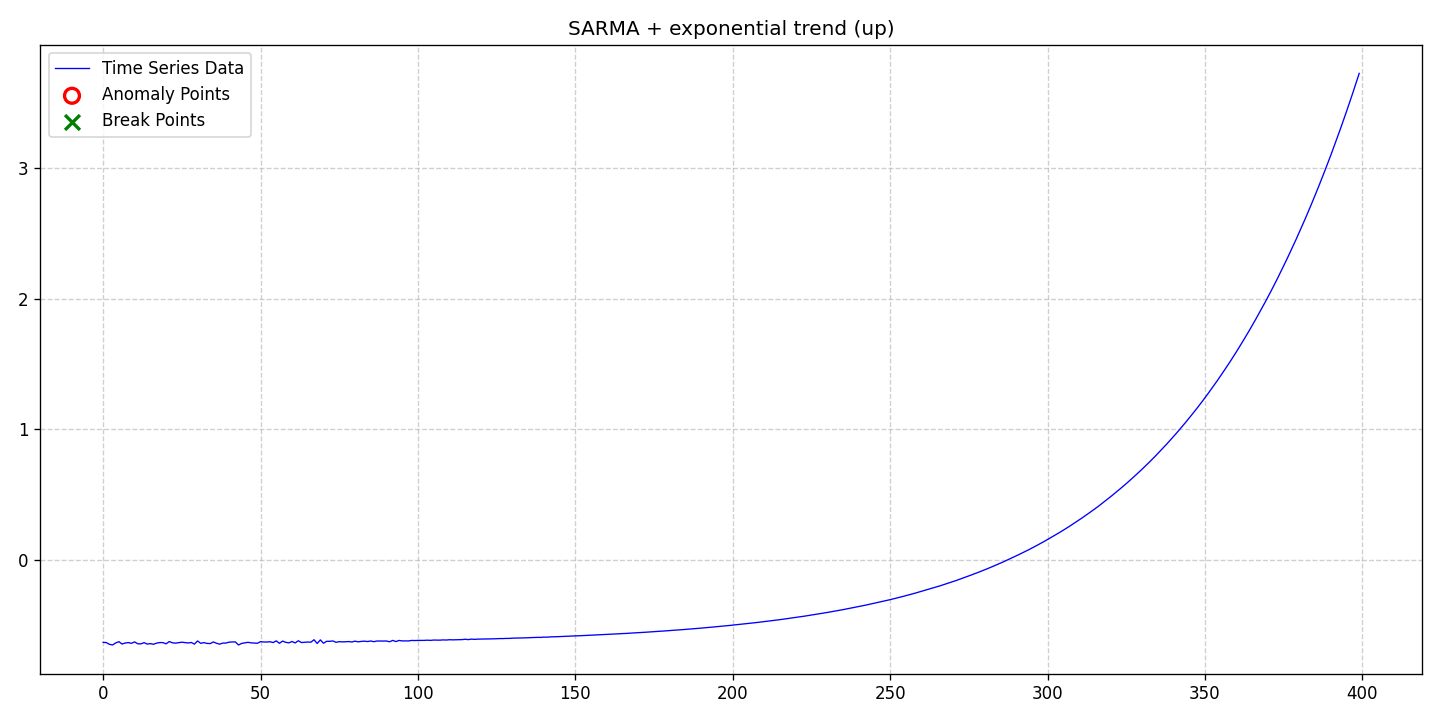

The table this chart was drawn from, first rows:
date, data, stationary, det_lin_up, det_lin_down, det_quad, det_cubic, det_exp, det_damped, stoc_trend, volatility, single_seas, multiple_seas, point_anom_single, point_anom_multi, collect_anom, context_anom, mean_shift, var_shift, trend_shift, point_anom_count, point_anom_location, point_anom_point, collect_anom_count
2020-01-01, -0.6288, 0, 0, 0, 0, 0, 1, 0, 0, 0, 1, 0, 0, 0, 0, 0, 0, 0, 0, 0, none, , 0
2020-01-02, -0.6303, 0, 0, 0, 0, 0, 1, 0, 0, 0, 1, 0, 0, 0, 0, 0, 0, 0, 0, 0, none, , 0
2020-01-03, -0.6437, 0, 0, 0, 0, 0, 1, 0, 0, 0, 1, 0, 0, 0, 0, 0, 0, 0, 0, 0, none, , 0
2020-01-04, -0.6485, 0, 0, 0, 0, 0, 1, 0, 0, 0, 1, 0, 0, 0, 0, 0, 0, 0, 0, 0, none, , 0
2020-01-05, -0.6331, 0, 0, 0, 0, 0, 1, 0, 0, 0, 1, 0, 0, 0, 0, 0, 0, 0, 0, 0, none, , 0
2020-01-06, -0.6234, 0, 0, 0, 0, 0, 1, 0, 0, 0, 1, 0, 0, 0, 0, 0, 0, 0, 0, 0, none, , 0
2020-01-07, -0.6414, 0, 0, 0, 0, 0, 1, 0, 0, 0, 1, 0, 0, 0, 0, 0, 0, 0, 0, 0, none, , 0
2020-01-08, -0.6337, 0, 0, 0, 0, 0, 1, 0, 0, 0, 1, 0, 0, 0, 0, 0, 0, 0, 0, 0, none, , 0
2020-01-09, -0.6305, 0, 0, 0, 0, 0, 1, 0, 0, 0, 1, 0, 0, 0, 0, 0, 0, 0, 0, 0, none, , 0
2020-01-10, -0.6359, 0, 0, 0, 0, 0, 1, 0, 0, 0, 1, 0, 0, 0, 0, 0, 0, 0, 0, 0, none, , 0
2020-01-11, -0.6253, 0, 0, 0, 0, 0, 1, 0, 0, 0, 1, 0, 0, 0, 0, 0, 0, 0, 0, 0, none, , 0
2020-01-12, -0.6394, 0, 0, 0, 0, 0, 1, 0, 0, 0, 1, 0, 0, 0, 0, 0, 0, 0, 0, 0, none, , 0
2020-01-13, -0.6404, 0, 0, 0, 0, 0, 1, 0, 0, 0, 1, 0, 0, 0, 0, 0, 0, 0, 0, 0, none, , 0
2020-01-14, -0.6308, 0, 0, 0, 0, 0, 1, 0, 0, 0, 1, 0, 0, 0, 0, 0, 0, 0, 0, 0, none, , 0
2020-01-15, -0.6419, 0, 0, 0, 0, 0, 1, 0, 0, 0, 1, 0, 0, 0, 0, 0, 0, 0, 0, 0, none, , 0
2020-01-16, -0.6382, 0, 0, 0, 0, 0, 1, 0, 0, 0, 1, 0, 0, 0, 0, 0, 0, 0, 0, 0, none, , 0
2020-01-17, -0.6433, 0, 0, 0, 0, 0, 1, 0, 0, 0, 1, 0, 0, 0, 0, 0, 0, 0, 0, 0, none, , 0
2020-01-18, -0.6345, 0, 0, 0, 0, 0, 1, 0, 0, 0, 1, 0, 0, 0, 0, 0, 0, 0, 0, 0, none, , 0
2020-01-19, -0.6303, 0, 0, 0, 0, 0, 1, 0, 0, 0, 1, 0, 0, 0, 0, 0, 0, 0, 0, 0, none, , 0
2020-01-20, -0.6307, 0, 0, 0, 0, 0, 1, 0, 0, 0, 1, 0, 0, 0, 0, 0, 0, 0, 0, 0, none, , 0
2020-01-21, -0.6398, 0, 0, 0, 0, 0, 1, 0, 0, 0, 1, 0, 0, 0, 0, 0, 0, 0, 0, 0, none, , 0
2020-01-22, -0.6225, 0, 0, 0, 0, 0, 1, 0, 0, 0, 1, 0, 0, 0, 0, 0, 0, 0, 0, 0, none, , 0
2020-01-23, -0.6321, 0, 0, 0, 0, 0, 1, 0, 0, 0, 1, 0, 0, 0, 0, 0, 0, 0, 0, 0, none, , 0
2020-01-24, -0.6346, 0, 0, 0, 0, 0, 1, 0, 0, 0, 1, 0, 0, 0, 0, 0, 0, 0, 0, 0, none, , 0
2020-01-25, -0.6307, 0, 0, 0, 0, 0, 1, 0, 0, 0, 1, 0, 0, 0, 0, 0, 0, 0, 0, 0, none, , 0
2020-01-26, -0.6276, 0, 0, 0, 0, 0, 1, 0, 0, 0, 1, 0, 0, 0, 0, 0, 0, 0, 0, 0, none, , 0
2020-01-27, -0.6309, 0, 0, 0, 0, 0, 1, 0, 0, 0, 1, 0, 0, 0, 0, 0, 0, 0, 0, 0, none, , 0
2020-01-28, -0.6334, 0, 0, 0, 0, 0, 1, 0, 0, 0, 1, 0, 0, 0, 0, 0, 0, 0, 0, 0, none, , 0
2020-01-29, -0.6297, 0, 0, 0, 0, 0, 1, 0, 0, 0, 1, 0, 0, 0, 0, 0, 0, 0, 0, 0, none, , 0
2020-01-30, -0.6421, 0, 0, 0, 0, 0, 1, 0, 0, 0, 1, 0, 0, 0, 0, 0, 0, 0, 0, 0, none, , 0
2020-01-31, -0.618, 0, 0, 0, 0, 0, 1, 0, 0, 0, 1, 0, 0, 0, 0, 0, 0, 0, 0, 0, none, , 0
2020-02-01, -0.6361, 0, 0, 0, 0, 0, 1, 0, 0, 0, 1, 0, 0, 0, 0, 0, 0, 0, 0, 0, none, , 0
2020-02-02, -0.6306, 0, 0, 0, 0, 0, 1, 0, 0, 0, 1, 0, 0, 0, 0, 0, 0, 0, 0, 0, none, , 0
2020-02-03, -0.6366, 0, 0, 0, 0, 0, 1, 0, 0, 0, 1, 0, 0, 0, 0, 0, 0, 0, 0, 0, none, , 0
2020-02-04, -0.6382, 0, 0, 0, 0, 0, 1, 0, 0, 0, 1, 0, 0, 0, 0, 0, 0, 0, 0, 0, none, , 0
2020-02-05, -0.6256, 0, 0, 0, 0, 0, 1, 0, 0, 0, 1, 0, 0, 0, 0, 0, 0, 0, 0, 0, none, , 0
2020-02-06, -0.6353, 0, 0, 0, 0, 0, 1, 0, 0, 0, 1, 0, 0, 0, 0, 0, 0, 0, 0, 0, none, , 0
2020-02-07, -0.6426, 0, 0, 0, 0, 0, 1, 0, 0, 0, 1, 0, 0, 0, 0, 0, 0, 0, 0, 0, none, , 0
2020-02-08, -0.6344, 0, 0, 0, 0, 0, 1, 0, 0, 0, 1, 0, 0, 0, 0, 0, 0, 0, 0, 0, none, , 0
2020-02-09, -0.6341, 0, 0, 0, 0, 0, 1, 0, 0, 0, 1, 0, 0, 0, 0, 0, 0, 0, 0, 0, none, , 0
2020-02-10, -0.6272, 0, 0, 0, 0, 0, 1, 0, 0, 0, 1, 0, 0, 0, 0, 0, 0, 0, 0, 0, none, , 0
2020-02-11, -0.6257, 0, 0, 0, 0, 0, 1, 0, 0, 0, 1, 0, 0, 0, 0, 0, 0, 0, 0, 0, none, , 0
2020-02-12, -0.6252, 0, 0, 0, 0, 0, 1, 0, 0, 0, 1, 0, 0, 0, 0, 0, 0, 0, 0, 0, none, , 0
2020-02-13, -0.6485, 0, 0, 0, 0, 0, 1, 0, 0, 0, 1, 0, 0, 0, 0, 0, 0, 0, 0, 0, none, , 0
2020-02-14, -0.6369, 0, 0, 0, 0, 0, 1, 0, 0, 0, 1, 0, 0, 0, 0, 0, 0, 0, 0, 0, none, , 0
2020-02-15, -0.6325, 0, 0, 0, 0, 0, 1, 0, 0, 0, 1, 0, 0, 0, 0, 0, 0, 0, 0, 0, none, , 0
2020-02-16, -0.6284, 0, 0, 0, 0, 0, 1, 0, 0, 0, 1, 0, 0, 0, 0, 0, 0, 0, 0, 0, none, , 0
2020-02-17, -0.6324, 0, 0, 0, 0, 0, 1, 0, 0, 0, 1, 0, 0, 0, 0, 0, 0, 0, 0, 0, none, , 0
2020-02-18, -0.6344, 0, 0, 0, 0, 0, 1, 0, 0, 0, 1, 0, 0, 0, 0, 0, 0, 0, 0, 0, none, , 0
2020-02-19, -0.6357, 0, 0, 0, 0, 0, 1, 0, 0, 0, 1, 0, 0, 0, 0, 0, 0, 0, 0, 0, none, , 0
2020-02-20, -0.6231, 0, 0, 0, 0, 0, 1, 0, 0, 0, 1, 0, 0, 0, 0, 0, 0, 0, 0, 0, none, , 0
2020-02-21, -0.626, 0, 0, 0, 0, 0, 1, 0, 0, 0, 1, 0, 0, 0, 0, 0, 0, 0, 0, 0, none, , 0
2020-02-22, -0.6261, 0, 0, 0, 0, 0, 1, 0, 0, 0, 1, 0, 0, 0, 0, 0, 0, 0, 0, 0, none, , 0
2020-02-23, -0.6239, 0, 0, 0, 0, 0, 1, 0, 0, 0, 1, 0, 0, 0, 0, 0, 0, 0, 0, 0, none, , 0
2020-02-24, -0.6302, 0, 0, 0, 0, 0, 1, 0, 0, 0, 1, 0, 0, 0, 0, 0, 0, 0, 0, 0, none, , 0
2020-02-25, -0.6173, 0, 0, 0, 0, 0, 1, 0, 0, 0, 1, 0, 0, 0, 0, 0, 0, 0, 0, 0, none, , 0
2020-02-26, -0.636, 0, 0, 0, 0, 0, 1, 0, 0, 0, 1, 0, 0, 0, 0, 0, 0, 0, 0, 0, none, , 0
2020-02-27, -0.6188, 0, 0, 0, 0, 0, 1, 0, 0, 0, 1, 0, 0, 0, 0, 0, 0, 0, 0, 0, none, , 0
2020-02-28, -0.6283, 0, 0, 0, 0, 0, 1, 0, 0, 0, 1, 0, 0, 0, 0, 0, 0, 0, 0, 0, none, , 0
2020-02-29, -0.6325, 0, 0, 0, 0, 0, 1, 0, 0, 0, 1, 0, 0, 0, 0, 0, 0, 0, 0, 0, none, , 0
... 340 more rows
